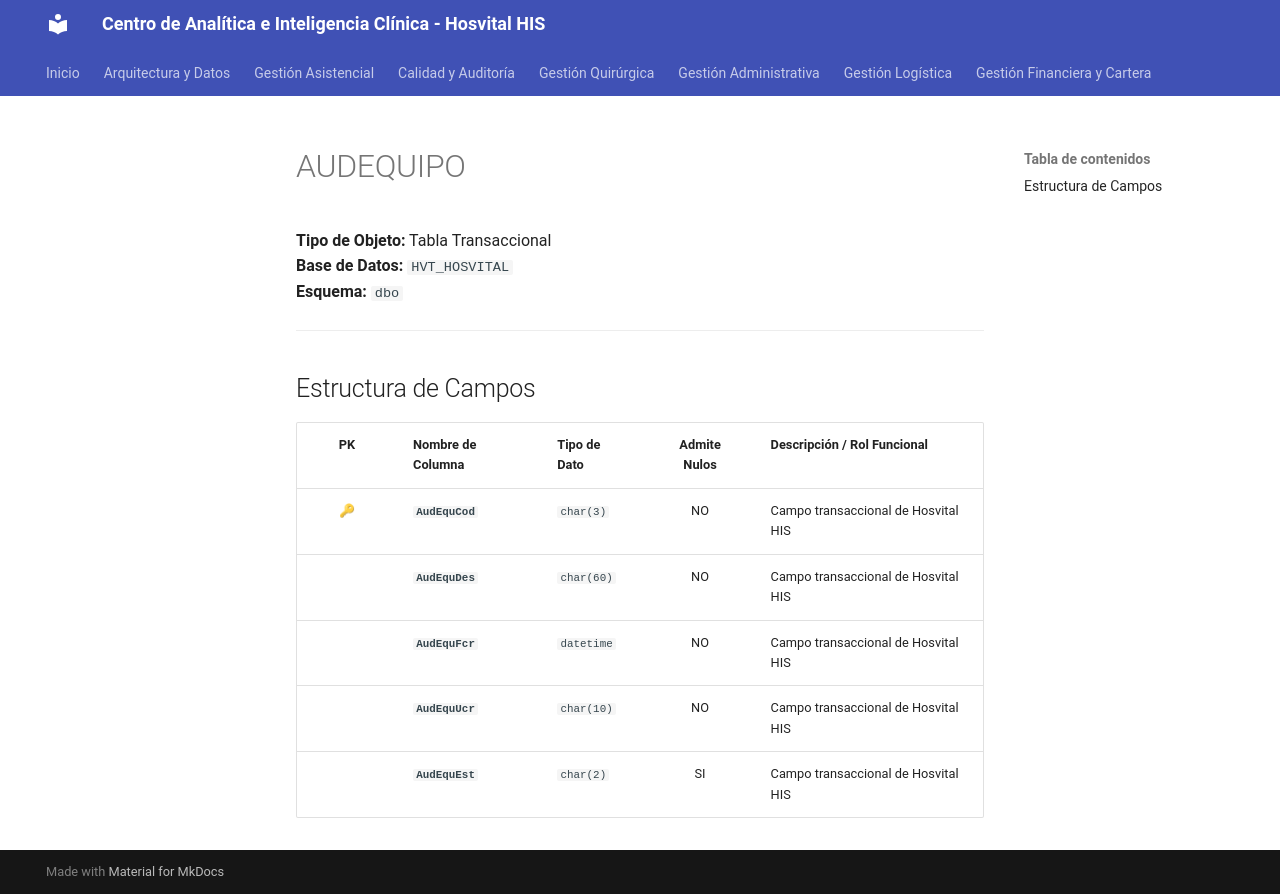

repository: SoporteSaludtech/superset-docs · page: diccionario-general/AUDEQUIPO/index.html · generator: mkdocs

# AUDEQUIPO

**Tipo de Objeto:** Tabla Transaccional  
**Base de Datos:** `HVT_HOSVITAL`  
**Esquema:** `dbo`

---

## Estructura de Campos

| PK | Nombre de Columna | Tipo de Dato | Admite Nulos | Descripción / Rol Funcional |
| :-: | :--- | :--- | :-: | :--- |
| 🔑 | **`AudEquCod`** | `char(3)` | NO | Campo transaccional de Hosvital HIS |
|  | **`AudEquDes`** | `char(60)` | NO | Campo transaccional de Hosvital HIS |
|  | **`AudEquFcr`** | `datetime` | NO | Campo transaccional de Hosvital HIS |
|  | **`AudEquUcr`** | `char(10)` | NO | Campo transaccional de Hosvital HIS |
|  | **`AudEquEst`** | `char(2)` | SI | Campo transaccional de Hosvital HIS |
